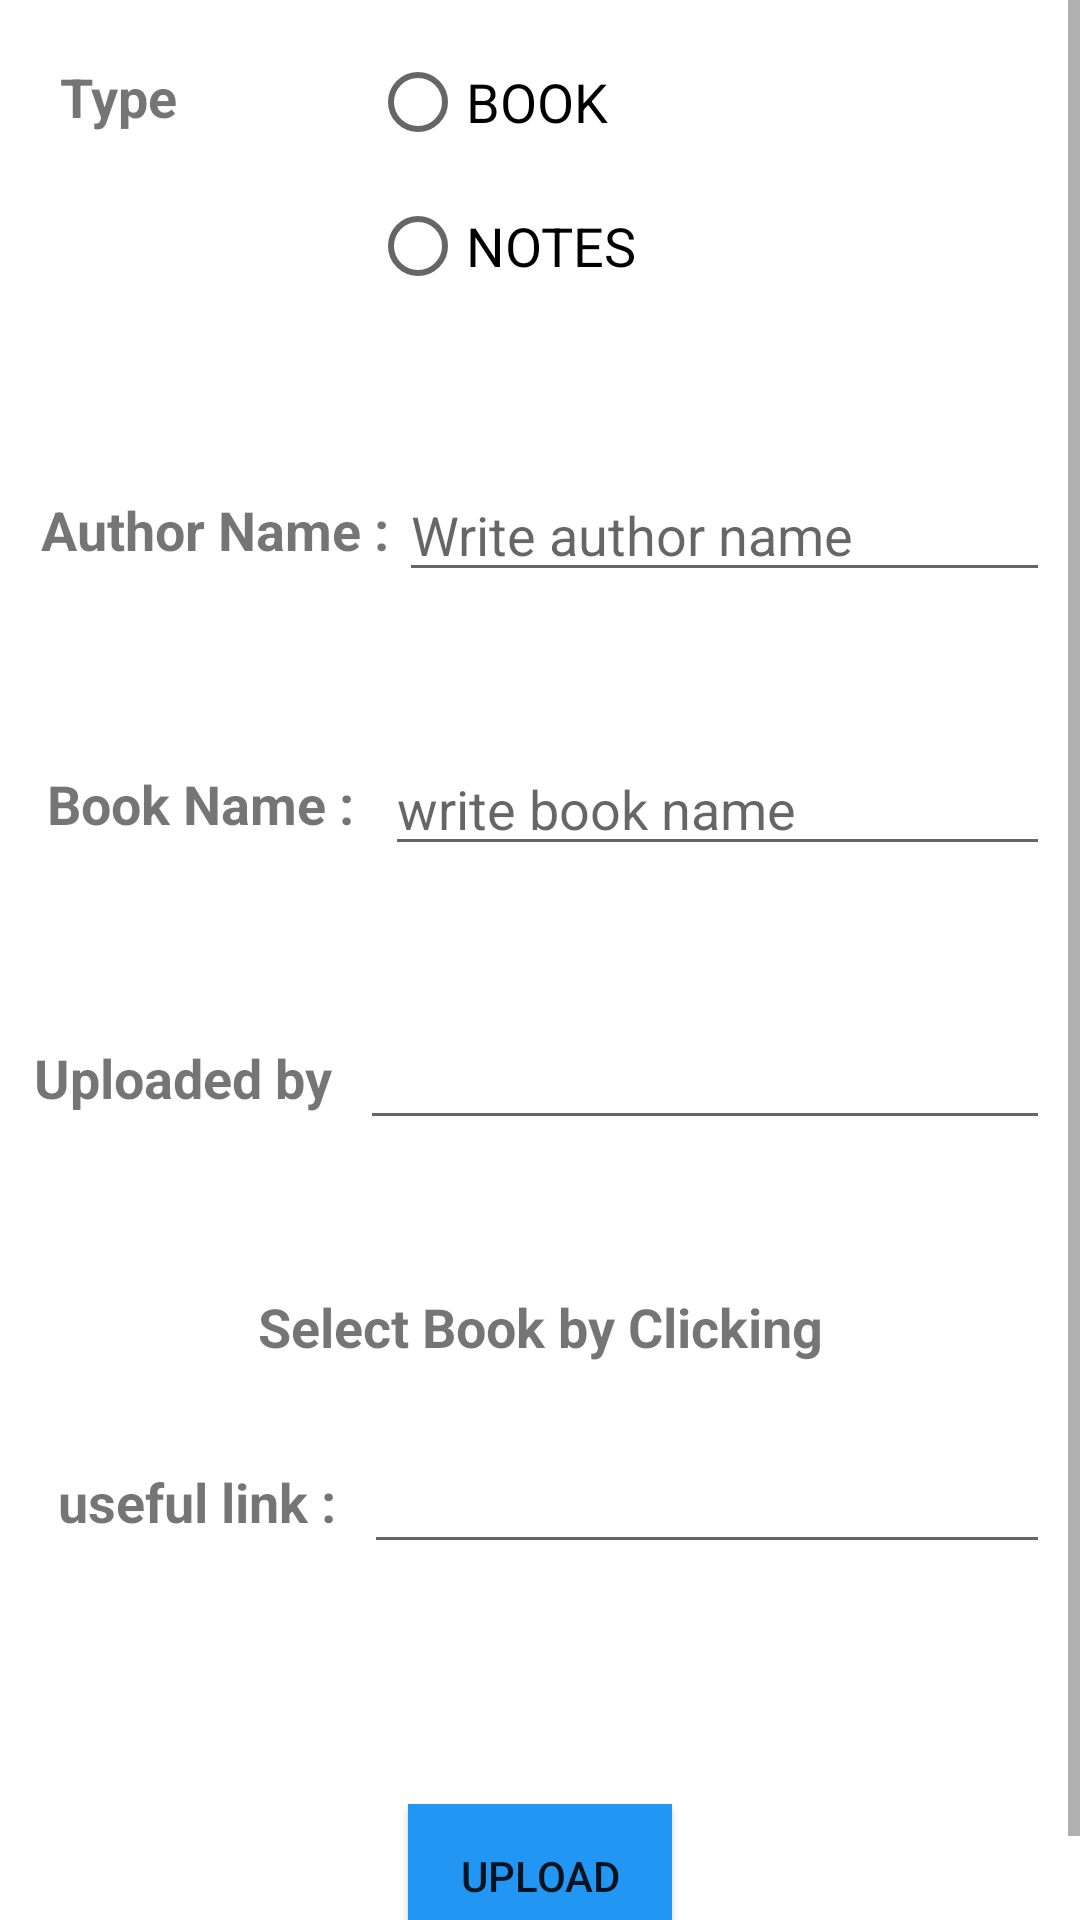

Android layout source for this screen:
<!-- AndroidManifest.xml: application theme Theme.FreeNotes -->
<!-- res/layout/activity_upload_book2.xml -->
<?xml version="1.0" encoding="utf-8"?>
<RelativeLayout xmlns:android="http://schemas.android.com/apk/res/android"
    xmlns:app="http://schemas.android.com/apk/res-auto"
    xmlns:tools="http://schemas.android.com/tools"
    android:id="@+id/relativeRayout"
    android:layout_width="match_parent"
    android:layout_height="match_parent"
    tools:context=".UploadBook">

    <ScrollView
        android:layout_width="match_parent"
        android:layout_height="match_parent">

        <LinearLayout
            android:layout_width="match_parent"
            android:layout_height="wrap_content"
            android:layout_centerInParent="false"
            android:orientation="vertical"
            android:padding="10dp">



        <LinearLayout
            android:layout_width="match_parent"
            android:layout_height="wrap_content"
            android:orientation="horizontal">

            <TextView
                android:id="@+id/BookName"
                android:layout_width="wrap_content"
                android:layout_height="match_parent"


                android:text="Type "
                android:textSize="18sp"
                android:textStyle="bold"
                android:padding="10dp"/>



            <RadioGroup
                android:layout_width="match_parent"
                android:layout_height="wrap_content"
                android:orientation="vertical"
                android:layout_marginLeft="50dp">

                <RadioButton
                    android:id="@+id/book_radio_btn"
                    android:layout_width="wrap_content"
                    android:layout_height="wrap_content"
                    android:text="@string/book"
                    android:textAppearance="?android:textAppearanceMedium" />
                <RadioButton
                    android:id="@+id/notes_radio_btn"
                    android:layout_width="wrap_content"
                    android:layout_height="wrap_content"
                    android:text="@string/notes"
                    android:textAppearance="?android:textAppearanceMedium"
                    />
            </RadioGroup>
        </LinearLayout>
        <View
            android:layout_width="match_parent"
            android:layout_height="50dp"/>

        <LinearLayout
            android:layout_width="match_parent"
            android:layout_height="wrap_content"
            android:orientation="horizontal">

            <TextView
                android:id="@+id/textView6"
                android:layout_width="wrap_content"
                android:layout_height="match_parent"
                android:layout_weight="1"
                android:gravity="center|center_horizontal"
                android:text="Author Name :"
                android:textSize="18sp"
                android:textStyle="bold" />

            <EditText
                android:id="@+id/author_name"
                android:layout_width="wrap_content"
                android:layout_height="wrap_content"
                android:layout_weight="1"
                android:ems="10"
                android:inputType="textPersonName"
                android:hint="@string/write_author_name" />


        </LinearLayout>

        <View
            android:layout_width="match_parent"
            android:layout_height="50dp"/>

            <LinearLayout
                android:layout_width="match_parent"
                android:layout_height="wrap_content"
                android:orientation="horizontal">

                <TextView
                    android:id="@+id/book_name_by_user"
                    android:layout_width="wrap_content"
                    android:layout_height="match_parent"
                    android:layout_weight="1"
                    android:gravity="center|center_horizontal"
                    android:text="Book Name : "
                    android:textSize="18sp"
                    android:textStyle="bold" />

                <EditText
                    android:id="@+id/edit_text_book_name_by_user"
                    android:layout_width="wrap_content"
                    android:layout_height="wrap_content"
                    android:layout_weight="1"
                    android:ems="10"
                    android:inputType="textPersonName"
                    android:hint="@string/write_book_name" />


            </LinearLayout>

            <View
                android:layout_width="match_parent"
                android:layout_height="50dp"/>

        <LinearLayout
            android:layout_width="match_parent"
            android:layout_height="wrap_content"
            android:orientation="horizontal">

            <TextView
                android:id="@+id/user_name"
                android:layout_width="90dp"
                android:layout_height="match_parent"
                android:layout_weight="1"
                android:gravity="center|center_horizontal"
                android:text="Uploaded by  "
                android:textSize="18sp"
                android:textStyle="bold" />

            <EditText
                android:id="@+id/user_detail"
                android:layout_width="wrap_content"
                android:layout_height="wrap_content"
                android:layout_weight="1"
                android:ems="10"
                android:inputType="textPersonName"
                 />
        </LinearLayout>
        <View
            android:layout_width="match_parent"
            android:layout_height="50dp"/>



        <LinearLayout
            android:id ="@+id/linearLayout"
            android:layout_width="match_parent"
            android:layout_height="wrap_content"
            android:orientation="horizontal">

            <TextView
                android:id="@+id/upload_book"
                android:layout_width="match_parent"
                android:layout_height="wrap_content"
                android:textAlignment="center"
                android:src ="@drawable/ic_launcher_background"
                android:text="@string/select_book_by_clicking"
                android:textSize="18sp"
                android:textStyle="bold"
                android:gravity="center_horizontal" />
            <View
                android:layout_width="match_parent"
                android:layout_height="50dp"/>





        </LinearLayout>




        <LinearLayout
            android:layout_width="match_parent"
            android:layout_height="wrap_content"
            android:orientation="horizontal">

            <TextView
                android:id="@+id/link"
                android:layout_width="wrap_content"
                android:layout_height="match_parent"
                android:layout_weight="1"
                android:gravity="center|center_horizontal"
                android:text="useful link :"
                android:textSize="18sp"
                android:textStyle="bold" />

            <EditText
                android:id="@+id/link_data"
                android:layout_width="wrap_content"
                android:layout_height="wrap_content"
                android:layout_weight="1"
                android:ems="10"
                android:inputType="textPersonName"
                />
        </LinearLayout>




        <Button
            android:id="@+id/upload_btn"
            android:layout_width="wrap_content"
            android:layout_height="wrap_content"
            android:layout_gravity="center_horizontal"
            android:layout_marginBottom="10dp"
            android:layout_marginTop="80dp"
            android:background="@color/blue"
            android:text="@string/upload" />

        </LinearLayout>


    </ScrollView>




</RelativeLayout>
<!-- resources referenced by this layout -->
<resources>
  <color name="blue">#2196F3</color>
  <string name="book">BOOK</string>
  <string name="notes">NOTES</string>
  <string name="select_book_by_clicking">Select Book by Clicking</string>
  <string name="upload">UPLOAD</string>
  <string name="write_author_name">Write author name</string>
  <string name="write_book_name">write book name</string>
  <style name="Theme.FreeNotes" parent="Theme.MaterialComponents.DayNight.DarkActionBar">
          
          <item name="colorPrimary">@color/purple_500</item>
          <item name="colorPrimaryVariant">@color/purple_700</item>
          <item name="colorOnPrimary">@color/white</item>
          
          <item name="colorSecondary">@color/teal_200</item>
          <item name="colorSecondaryVariant">@color/teal_700</item>
          <item name="colorOnSecondary">@color/black</item>
          
          <item name="android:statusBarColor" tools:targetApi="l">?attr/colorPrimaryVariant</item>
          
      </style>
  <color name="purple_500">#FF6200EE</color>
  <color name="purple_700">#FF3700B3</color>
  <color name="white">#FFFFFFFF</color>
  <color name="teal_200">#FF03DAC5</color>
  <color name="teal_700">#FF018786</color>
  <color name="black">#FF000000</color>
</resources>
